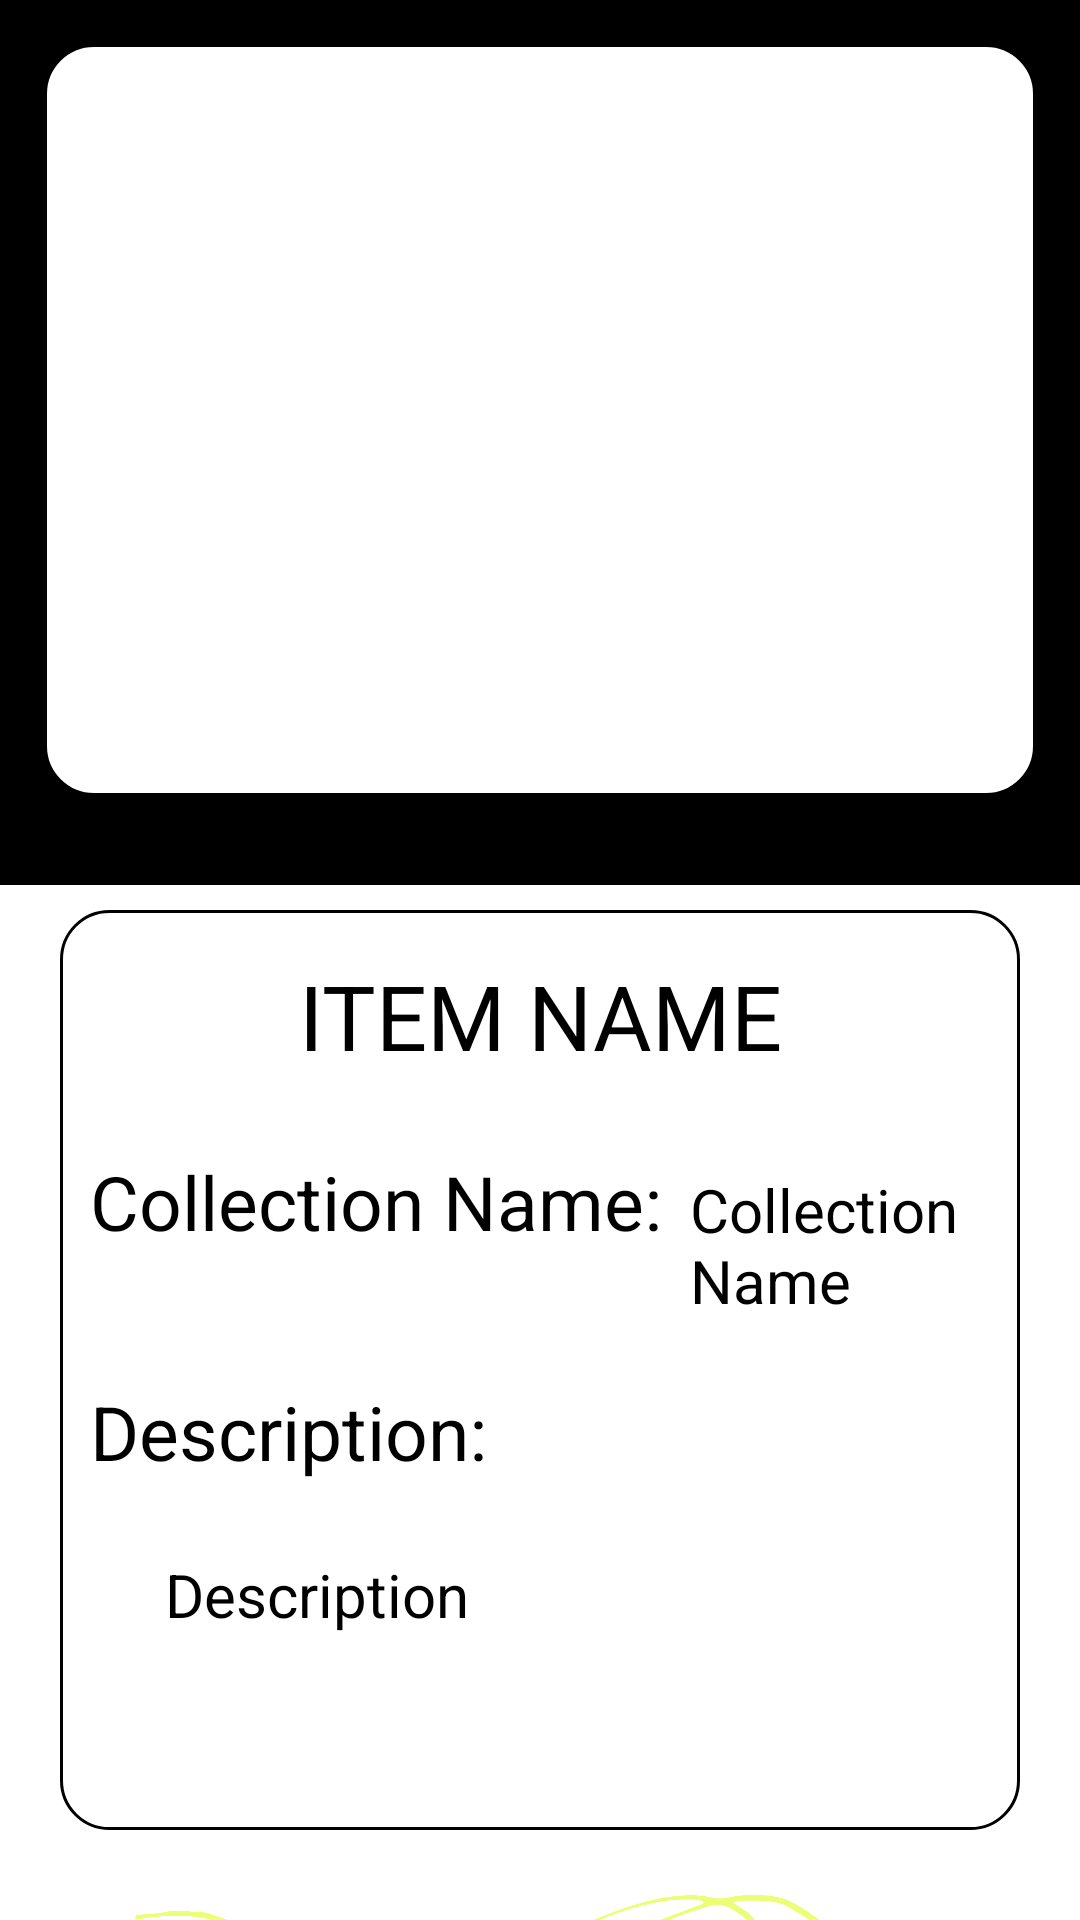

Reconstruct the res/layout file that produces this screen, plus the resources it refers to.
<!-- AndroidManifest.xml: activity theme Theme.Dashboard -->
<!-- res/layout/activity_wishlist_details.xml -->
<?xml version="1.0" encoding="utf-8"?>
<androidx.constraintlayout.widget.ConstraintLayout xmlns:android="http://schemas.android.com/apk/res/android"
    xmlns:app="http://schemas.android.com/apk/res-auto"
    xmlns:tools="http://schemas.android.com/tools"
    android:layout_width="match_parent"
    android:layout_height="match_parent"
    android:background="?attr/colorPrimary"
    tools:context=".WishlistDetailsActivity">
    <LinearLayout
        android:id="@+id/linearLayout"
        android:layout_width="match_parent"
        android:layout_height="wrap_content"
        android:background="?attr/colorSecondary"
        app:layout_constraintTop_toTopOf="parent"
        tools:layout_editor_absoluteX="10dp">

        <LinearLayout
            android:layout_width="match_parent"
            android:layout_height="250dp"
            android:layout_marginHorizontal="15dp"
            android:layout_marginTop="15dp"
            android:layout_marginBottom="30dp"
            android:background="@drawable/popup_background">

            <ImageView
                android:id="@+id/itemImage"
                android:layout_width="match_parent"
                android:layout_height="match_parent"
                android:layout_marginHorizontal="2dp"
                android:layout_marginVertical="2dp"/>
        </LinearLayout>
    </LinearLayout>
    <LinearLayout
        android:layout_width="match_parent"
        android:layout_height="wrap_content"
        android:background="@drawable/round_background"
        android:layout_marginTop="-17dp"
        android:layout_marginHorizontal="-3dp"
        app:layout_constraintTop_toBottomOf="@+id/linearLayout">
        <ScrollView
            android:id="@+id/scrollView2"
            android:layout_width="match_parent"
            android:layout_height="500dp"
            android:layout_marginHorizontal="5dp"
            app:layout_constraintTop_toBottomOf="@+id/linearLayout">

            <LinearLayout
                android:id="@+id/linearLayout2"
                android:layout_width="match_parent"
                android:layout_height="wrap_content"
                android:layout_marginHorizontal="15dp"
                android:layout_marginVertical="25dp"
                android:orientation="vertical">

                <LinearLayout
                    android:layout_width="match_parent"
                    android:layout_height="wrap_content"
                    android:layout_marginVertical="0dp"
                    android:background="@drawable/round_edit_text"
                    android:orientation="vertical">

                    <TextView
                        android:id="@+id/itemName"
                        android:layout_width="match_parent"
                        android:layout_height="wrap_content"
                        android:layout_marginHorizontal="10dp"
                        android:layout_marginVertical="15dp"
                        android:gravity="center_horizontal"
                        android:text="Item Name"
                        android:textColor="?attr/colorOnPrimary"
                        android:textSize="30sp"
                        android:textAllCaps="true"
                        app:layout_constraintTop_toBottomOf="@+id/linearLayout"
                        tools:layout_editor_absoluteX="65dp" />

                    <TextView
                        android:layout_width="wrap_content"
                        android:layout_height="wrap_content"
                        android:layout_marginHorizontal="10dp"
                        android:layout_marginVertical="10dp"
                        android:gravity="left"
                        android:text="Collection Name:"
                        android:textColor="?attr/colorOnPrimary"
                        android:textSize="25sp" />

                    <TextView
                        android:id="@+id/itemCategoryName"
                        android:layout_width="wrap_content"
                        android:layout_height="wrap_content"
                        android:layout_marginStart="210dp"
                        android:layout_marginTop="-38dp"
                        android:gravity="left"
                        android:text="Collection Name"
                        android:textColor="?attr/colorOnPrimary"
                        android:textSize="20sp" />

                    <TextView
                        android:layout_width="wrap_content"
                        android:layout_height="wrap_content"
                        android:layout_marginHorizontal="10dp"
                        android:layout_marginTop="20dp"
                        android:gravity="left"
                        android:text="Description:"
                        android:textColor="?attr/colorOnPrimary"
                        android:textSize="25sp" />

                    <TextView
                        android:id="@+id/itemDescription"
                        android:layout_width="294dp"
                        android:layout_height="wrap_content"
                        android:layout_marginHorizontal="35dp"
                        android:layout_marginBottom="65dp"
                        android:layout_marginTop="24dp"
                        android:gravity="left"
                        android:text="Description"
                        android:textColor="?attr/colorOnPrimary"
                        android:textSize="20sp" />
                </LinearLayout>

                <ImageView
                    android:id="@+id/imageView2"
                    android:layout_width="match_parent"
                    android:layout_height="225dp"
                    android:layout_marginTop="-62dp"
                    android:src="@drawable/yellow_curved_lines"
                    app:layout_constraintTop_toBottomOf="@+id/scrollView2" />
            </LinearLayout>

        </ScrollView>
    </LinearLayout>


</androidx.constraintlayout.widget.ConstraintLayout>
<!-- resources referenced by this layout -->
<resources>
  <!-- drawable popup_background (drawable) -->
  <?xml version="1.0" encoding="utf-8"?>
  <shape xmlns:android="http://schemas.android.com/apk/res/android">
      <corners android:radius="16dp"/>
      <solid android:color="?attr/colorPrimary"/>
      <stroke android:width="0.5dp"
              android:color="?attr/colorSecondary"/>
  </shape>
  <!-- drawable round_edit_text (drawable) -->
  <?xml version="1.0" encoding="utf-8"?>
  <shape xmlns:android="http://schemas.android.com/apk/res/android">
  
      <corners android:radius="16dp"/>
      <solid android:color="?attr/colorPrimaryVariant"/>
      <stroke android:width="1dp"
          android:color="@color/black" />
  </shape>
  <!-- drawable yellow_curved_lines: png bitmap (drawable, 103966 bytes) -->
  <style name="Theme.Dashboard" parent="@style/Theme.AppCompat.Light.NoActionBar">
              
              <item name="colorPrimary">@color/white</item>
              <item name="colorPrimaryVariant">@color/white</item>
              <item name="colorOnPrimary">@color/black</item>
              
              <item name="colorSecondary">@color/black</item>
              <item name="colorSecondaryVariant">@color/yellow</item>
              <item name="colorOnSecondary">@color/white</item>
  
              <item name="windowActionBar">false</item>
              <item name="windowNoTitle">true</item>
              <item name="android:colorControlActivated">@color/yellow</item>
              <item name="android:navigationBarColor">@color/yellow</item>
              <item name="android:windowLightNavigationBar" tools:targetApi="27">true </item>
  
          
          <item name="android:statusBarColor" tools:targetApi="23">@color/black</item>
          <item name="android:windowLightStatusBar" tools:targetApi="23">false</item>
  
          
      </style>
  <color name="black">#FF000000</color>
  <color name="white">#FFFFFFFF</color>
  <color name="yellow">#ECFF74</color>
</resources>
